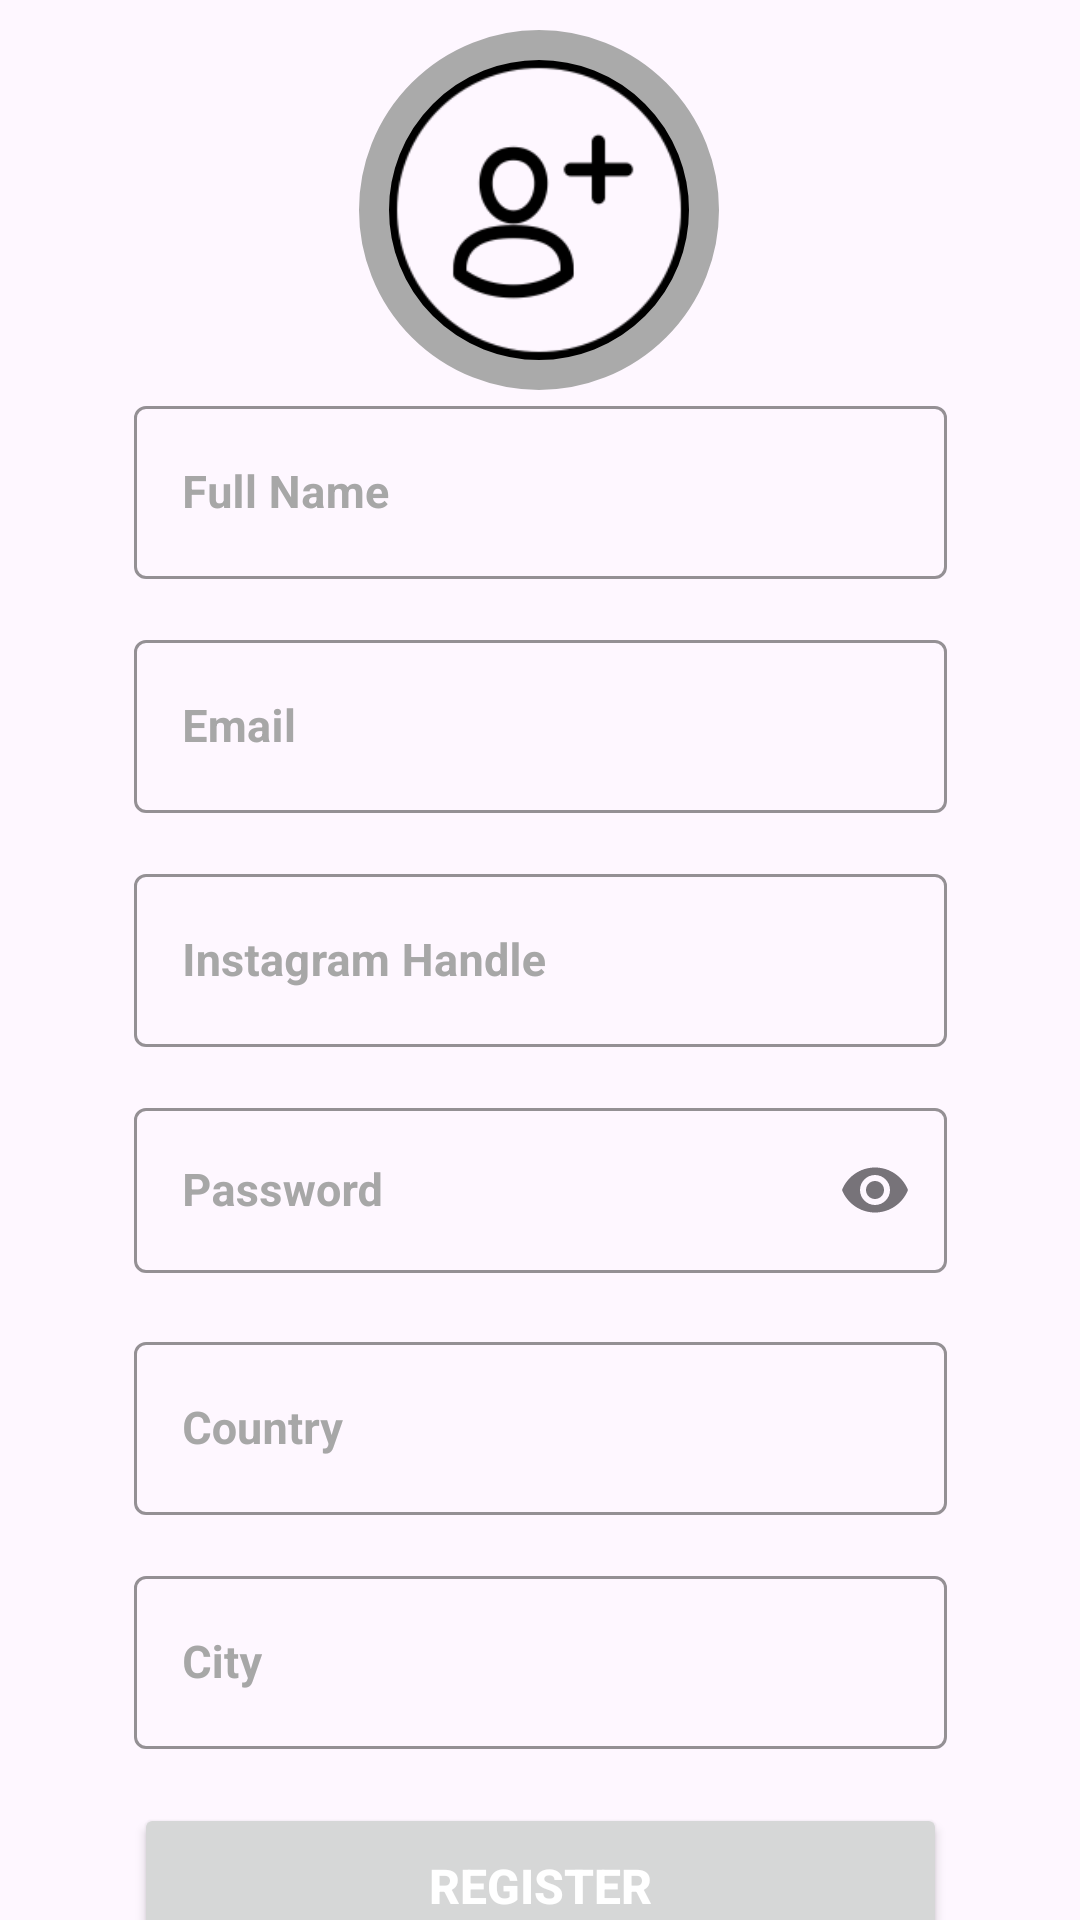

Reconstruct the res/layout file that produces this screen, plus the resources it refers to.
<!-- AndroidManifest.xml: application theme Theme.ProjectAndroid1 -->
<!-- res/layout/activity_register.xml -->
<?xml version="1.0" encoding="utf-8"?>
<androidx.constraintlayout.widget.ConstraintLayout xmlns:android="http://schemas.android.com/apk/res/android"
    xmlns:app="http://schemas.android.com/apk/res-auto"
    xmlns:tools="http://schemas.android.com/tools"
    android:layout_width="match_parent"
    android:layout_height="match_parent"
    tools:context=".activities.Register">


    <com.google.android.material.imageview.ShapeableImageView
        android:id="@+id/profileIMG"
        android:layout_width="120dp"
        android:layout_height="120dp"
        android:layout_gravity="center_horizontal"
        android:layout_marginTop="10dp"
        android:layout_marginBottom="100dp"
        android:onClick="UploaderPhoto"
        android:padding="5dp"
        android:src="@drawable/profile3"
        app:layout_constraintBottom_toTopOf="@+id/TextFullName"
        app:layout_constraintEnd_toEndOf="parent"
        app:layout_constraintHorizontal_bias="0.498"
        app:layout_constraintStart_toStartOf="parent"
        app:layout_constraintTop_toTopOf="parent"
        app:layout_constraintVertical_bias="0.0"
        app:shapeAppearanceOverlay="@style/circleImageView"
        app:strokeColor="@android:color/darker_gray"
        app:strokeWidth="10dp"
        android:contentDescription="profile photo + change the photo "/>

    <com.google.android.material.textfield.TextInputLayout
        android:id="@+id/TextFullName"
        style="@style/Widget.MaterialComponents.TextInputLayout.OutlinedBox"
        android:layout_width="271dp"
        android:layout_height="63dp"
        android:layout_marginStart="70dp"
        android:layout_marginTop="130dp"
        android:layout_marginEnd="70dp"
        android:hint="Full Name"
        android:textColorHint="#A7A7A7"
        app:boxStrokeColor="#EAEAEE"
        app:errorTextAppearance="@style/ErrorTextAppearance"
        app:layout_constraintEnd_toEndOf="parent"
        app:layout_constraintStart_toStartOf="parent"
        app:layout_constraintTop_toTopOf="parent">

        <com.google.android.material.textfield.TextInputEditText
            android:id="@+id/editTextFullName"
            android:layout_width="match_parent"
            android:layout_height="match_parent"
            android:inputType="text|textPersonName|textNoSuggestions"
            android:textColor="#5B5B5B"
            android:textSize="15sp"
            android:textStyle="bold"
            tools:ignore="TouchTargetSizeCheck" />
    </com.google.android.material.textfield.TextInputLayout>

    <com.google.android.material.textfield.TextInputLayout
        android:id="@+id/txtemail"
        style="@style/Widget.MaterialComponents.TextInputLayout.OutlinedBox"
        android:layout_width="271dp"
        android:layout_height="63dp"
        android:layout_marginTop="15dp"
        android:hint="Email"
        android:textColorHint="#A7A7A7"
        app:boxStrokeColor="#EAEAEE"
        app:errorTextAppearance="@style/ErrorTextAppearance"
        app:layout_constraintEnd_toEndOf="parent"
        app:layout_constraintStart_toStartOf="parent"
        app:layout_constraintTop_toBottomOf="@id/TextFullName">

        <com.google.android.material.textfield.TextInputEditText
            android:id="@+id/editTextEmail"
            android:layout_width="match_parent"
            android:layout_height="match_parent"
            android:inputType="text|textEmailAddress|textNoSuggestions"
            android:textColor="#5B5B5B"
            android:textSize="15sp"
            android:textStyle="bold"
            tools:ignore="TouchTargetSizeCheck" />
    </com.google.android.material.textfield.TextInputLayout>

    <com.google.android.material.textfield.TextInputLayout
        android:id="@+id/TextInstagramHandle"
        style="@style/Widget.MaterialComponents.TextInputLayout.OutlinedBox"
        android:layout_width="271dp"
        android:layout_height="63dp"
        android:layout_marginTop="15dp"
        android:hint="Instagram Handle"
        android:textColorHint="#A7A7A7"
        app:boxStrokeColor="#EAEAEE"
        app:errorTextAppearance="@style/ErrorTextAppearance"

        app:layout_constraintEnd_toEndOf="parent"
        app:layout_constraintStart_toStartOf="parent"
        app:layout_constraintTop_toBottomOf="@id/txtemail">

        <com.google.android.material.textfield.TextInputEditText
            android:id="@+id/editTextInstagramHandle"
            android:layout_width="match_parent"
            android:layout_height="match_parent"
            android:ems="10"
            android:inputType="text|textNoSuggestions"
            android:textColor="#5B5B5B"
            android:textSize="15sp"
            android:textStyle="bold"
            tools:ignore="TouchTargetSizeCheck" />
    </com.google.android.material.textfield.TextInputLayout>

    <com.google.android.material.textfield.TextInputLayout
        android:id="@+id/txtPassword"
        style="@style/Widget.MaterialComponents.TextInputLayout.OutlinedBox"
        android:layout_width="271dp"
        android:layout_height="63dp"
        android:layout_marginTop="15dp"
        android:hint="Password"
        android:textColorHint="#A7A7A7"
        app:boxStrokeColor="#EAEAEE"
        app:errorTextAppearance="@style/ErrorTextAppearance"

        app:endIconMode="password_toggle"
        app:layout_constraintEnd_toEndOf="parent"
        app:layout_constraintStart_toStartOf="parent"
        app:layout_constraintTop_toBottomOf="@+id/TextInstagramHandle">

        <com.google.android.material.textfield.TextInputEditText
            android:id="@+id/editTextPassword"
            android:layout_width="match_parent"
            android:layout_height="55dp"
            android:inputType="text|textPassword|textNoSuggestions"
            android:textColor="#5B5B5B"
            android:textSize="15sp"
            android:textStyle="bold"
            tools:ignore="TouchTargetSizeCheck" />
    </com.google.android.material.textfield.TextInputLayout>

    <com.google.android.material.textfield.TextInputLayout
        android:id="@+id/TextCountry"
        style="@style/Widget.MaterialComponents.TextInputLayout.OutlinedBox"
        android:layout_width="271dp"
        android:layout_height="63dp"
        android:layout_marginTop="15dp"
        android:hint="Country"
        app:errorTextAppearance="@style/ErrorTextAppearance"

        android:textColorHint="#A7A7A7"
        app:boxStrokeColor="#EAEAEE"
        app:layout_constraintEnd_toEndOf="parent"
        app:layout_constraintStart_toStartOf="parent"
        app:layout_constraintTop_toBottomOf="@id/txtPassword">

        <com.google.android.material.textfield.TextInputEditText
            android:id="@+id/editTextCountry"
            android:layout_width="match_parent"
            android:layout_height="match_parent"
            android:ems="10"
            android:inputType="text|textNoSuggestions"
            android:textColor="#5B5B5B"
            android:textSize="15sp"
            android:textStyle="bold"
            tools:ignore="TouchTargetSizeCheck" />
    </com.google.android.material.textfield.TextInputLayout>

    <com.google.android.material.textfield.TextInputLayout
        android:id="@+id/TextCity"
        style="@style/Widget.MaterialComponents.TextInputLayout.OutlinedBox"
        android:layout_width="271dp"
        android:layout_height="63dp"
        android:layout_marginTop="15dp"
        android:hint="City"
        android:textColorHint="#A7A7A7"
        app:errorTextAppearance="@style/ErrorTextAppearance"

        app:boxStrokeColor="#EAEAEE"
        app:layout_constraintEnd_toEndOf="parent"
        app:layout_constraintStart_toStartOf="parent"
        app:layout_constraintTop_toBottomOf="@id/TextCountry">

        <com.google.android.material.textfield.TextInputEditText
            android:id="@+id/editTextCity"
            android:layout_width="match_parent"
            android:layout_height="match_parent"
            android:ems="10"
            android:inputType="text|textNoSuggestions"
            android:textColor="#5B5B5B"
            android:textSize="15sp"
            android:textStyle="bold"
            tools:ignore="TouchTargetSizeCheck" />
    </com.google.android.material.textfield.TextInputLayout>


    <Button
        android:id="@+id/button_Reg"
        android:layout_width="271dp"
        android:layout_height="55dp"
        android:layout_marginTop="18dp"
        android:onClick="B_Register"
        android:text="REGISTER"
        android:textAlignment="center"
        android:textColor="#FFFFFF"
        android:textSize="16sp"
        android:textStyle="bold"
        app:errorTextAppearance="@style/ErrorTextAppearance"

        app:layout_constraintEnd_toEndOf="parent"
        app:layout_constraintStart_toStartOf="parent"
        app:layout_constraintTop_toBottomOf="@+id/TextCity" />

    <TextView
        android:id="@+id/Username"
        android:layout_width="wrap_content"
        android:layout_height="48dp"
        android:layout_marginStart="92dp"
        android:layout_marginTop="2dp"
        android:gravity="center"
        android:text="Already have account?"
        android:textColor="#A7A7A7"
        android:textSize="13sp"
        app:layout_constraintStart_toStartOf="parent"
        app:layout_constraintTop_toBottomOf="@+id/button_Reg" />

    <TextView
        android:id="@+id/Register"
        android:layout_width="48dp"
        android:layout_height="48dp"
        android:layout_marginStart="7dp"
        android:layout_marginTop="2dp"
        android:layout_marginEnd="68dp"
        android:gravity="center"
        android:onClick="Login"
        android:text="Sign in"
        android:textColor="#3BA8BE"

        android:textSize="12sp"
        android:textStyle="bold"
        app:layout_constraintEnd_toEndOf="parent"
        app:layout_constraintHorizontal_bias="0.378"
        app:layout_constraintStart_toEndOf="@+id/Username"
        app:layout_constraintTop_toBottomOf="@+id/button_Reg" />

</androidx.constraintlayout.widget.ConstraintLayout>
<!-- resources referenced by this layout -->
<resources>
  <!-- drawable profile3: png bitmap (drawable, 6385 bytes) -->
  <style name="ErrorTextAppearance" parent="@android:style/TextAppearance">
          <item name="android:textColor">@android:color/holo_red_light</item>
      </style>
  <style name="circleImageView" parent="">
          <item name="cornerFamily">rounded</item>
          <item name="cornerSize">50%</item>
      </style>
  <style name="Theme.ProjectAndroid1" parent="Base.Theme.ProjectAndroid1" />
  <style name="Base.Theme.ProjectAndroid1" parent="Theme.Material3.DayNight.NoActionBar">
          
          <item name="colorPrimary">@color/my_color_primary</item>
          <item name="colorPrimaryDark">@color/my_color_primary_dark</item>
      </style>
  <color name="my_color_primary">#0064D1</color>
  <color name="my_color_primary_dark">#0064D1</color>
</resources>
